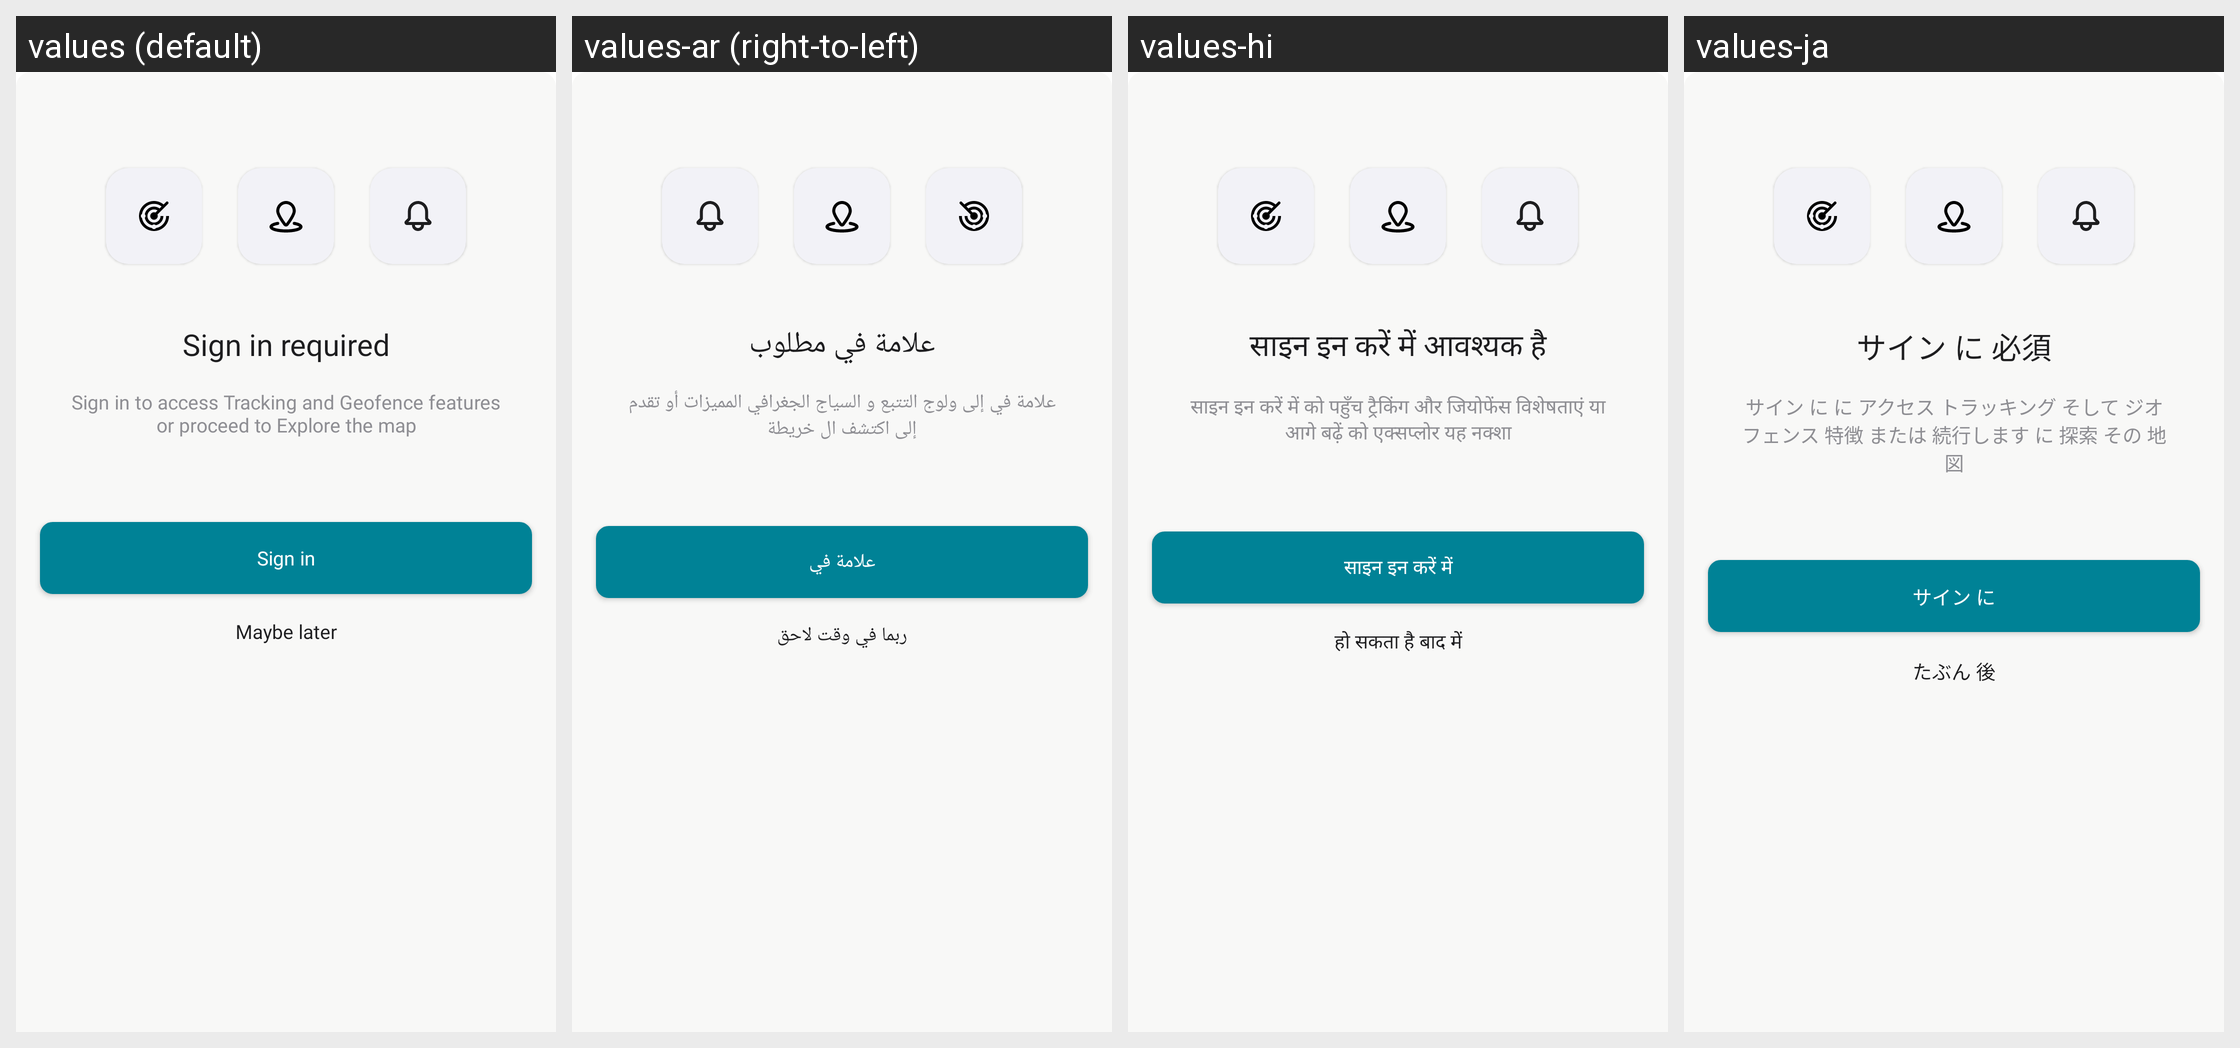

The same Android screen rendered under several of its app's locales, left to right. List the strings drawn on it with the default value and each locale's translation.
Android screen res/layout/bottom_sheet_signin_required.xml rendered under 4 locales, left to right: values (default), values-ar (right-to-left), values-hi, values-ja. Device: Nexus 5 (rendered at 1080×1920; each locale shown at half size, 540×960, under a caption strip naming it); theme Theme.AmazonLocation.
Other locales in the repository, not shown: values-de, values-es, values-fr, values-it, values-iw, values-ko, values-pt, values-zh-rCN, values-zh-rTW.
Strings drawn on this screen, with the default value and each locale's value (text and hints the layout hard-codes, and strings that could not be matched under every locale, appear in the picture but are not listed):

sign_in_required
  values: Sign in required
  values-ar: علامة في مطلوب
  values-hi: साइन इन करें में आवश्यक है
  values-ja: サイン に 必須

sign_in_to_access_tracking
  values: Sign in to access Tracking and Geofence features or proceed to Explore the map
  values-ar: علامة في إلى ولوج التتبع و السياج الجغرافي المميزات أو تقدم إلى اكتشف ال خريطة
  values-hi: साइन इन करें में को पहुँच ट्रैकिंग और जियोफेंस विशेषताएं या आगे बढ़ें को एक्सप्लोर यह नक्शा
  values-ja: サイン に に アクセス トラッキング そして ジオフェンス 特徴 または 続行します に 探索 その 地図

sign_in
  values: Sign in
  values-ar: علامة في
  values-hi: साइन इन करें में
  values-ja: サイン に

maybe_later
  values: Maybe later
  values-ar: ربما في وقت لاحق
  values-hi: हो सकता है बाद में
  values-ja: たぶん 後
